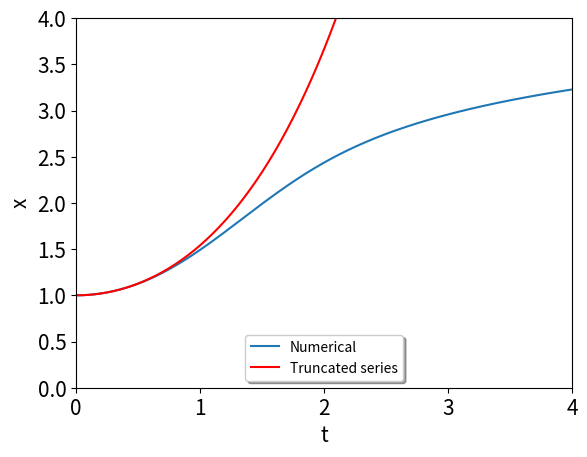

Write the Python code that produced this figure.
# Program 2e: Numerical and truncated series solutions.
# See Figure 2.6. 
from scipy.integrate import odeint
import matplotlib.pyplot as plt
import numpy as np

def ODE2(X, t):
    x = X[0]
    y = X[1]
    dxdt = y
    dydt = x-t**2*y
    return [dxdt, dydt]

X0 = [1, 0]
t = np.linspace(0, 10, 1000)

sol = odeint(ODE2, X0, t)

x = sol[:, 0]
y = sol[:, 1]

fig, ax = plt.subplots()
ax.plot(t,x,label='Numerical')
ax.plot(t,1+t**2/2+t**4/24,'r-',label='Truncated series')
plt.xlabel("t",fontsize=15)
plt.ylabel("x",fontsize=15)
plt.tick_params(labelsize=15)
plt.xlim(0,4)
plt.ylim(0,4)
ax.legend(loc='lower center', shadow=True)